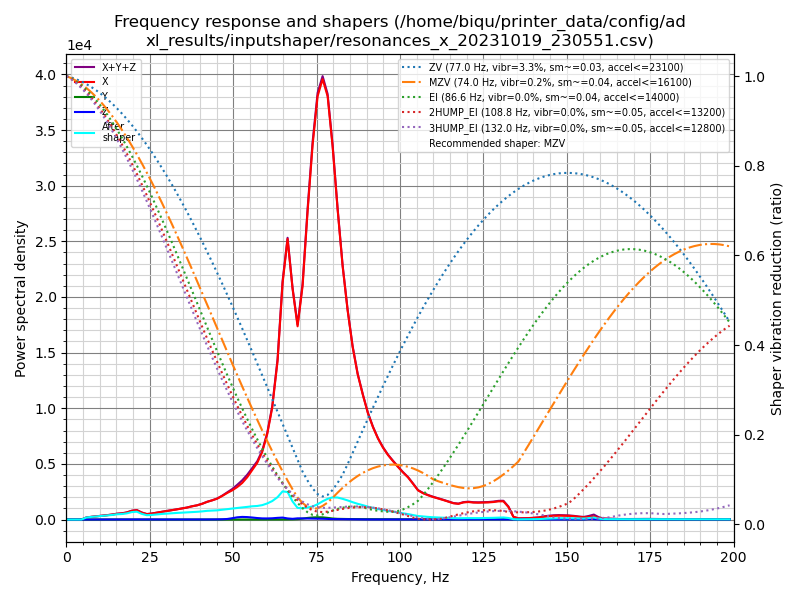

Source data for this figure (header and first rows):
freq, psd_x, psd_y, psd_z, psd_xyz
0.0, 6.126e+02, 6.502e+00, 9.300e+00, 6.284e+02
1.5, 3.921e+02, 2.509e+01, 2.825e+01, 4.454e+02
3.0, 6.084e+01, 3.012e+01, 2.731e+01, 1.183e+02
4.5, 2.896e+02, 3.000e+01, 2.508e+01, 3.447e+02
6.0, 1.100e+03, 3.679e+01, 2.405e+01, 1.160e+03
7.5, 1.823e+03, 3.156e+01, 2.492e+01, 1.880e+03
9.0, 2.610e+03, 3.097e+01, 2.441e+01, 2.665e+03
10.5, 3.539e+03, 3.066e+01, 2.403e+01, 3.594e+03
12.0, 4.657e+03, 3.120e+01, 2.648e+01, 4.715e+03
13.6, 6.058e+03, 4.080e+01, 2.676e+01, 6.126e+03
15.1, 7.799e+03, 1.055e+02, 7.554e+01, 7.980e+03
16.6, 9.052e+03, 2.052e+02, 1.641e+02, 9.421e+03
18.1, 1.147e+04, 1.181e+02, 1.207e+02, 1.171e+04
19.6, 1.544e+04, 9.341e+01, 1.238e+02, 1.566e+04
21.1, 1.779e+04, 1.079e+02, 1.920e+02, 1.809e+04
22.6, 1.405e+04, 8.687e+01, 2.314e+02, 1.437e+04
24.1, 1.181e+04, 5.667e+01, 1.806e+02, 1.205e+04
25.6, 1.376e+04, 4.004e+01, 1.648e+02, 1.397e+04
27.1, 1.678e+04, 3.642e+01, 1.617e+02, 1.698e+04
28.6, 1.991e+04, 3.827e+01, 1.515e+02, 2.010e+04
30.1, 2.311e+04, 3.812e+01, 1.429e+02, 2.329e+04
31.6, 2.675e+04, 3.948e+01, 1.331e+02, 2.692e+04
33.1, 3.038e+04, 3.853e+01, 1.206e+02, 3.054e+04
34.6, 3.445e+04, 4.056e+01, 1.089e+02, 3.460e+04
36.1, 3.885e+04, 4.162e+01, 1.203e+02, 3.902e+04
37.6, 4.469e+04, 3.981e+01, 1.285e+02, 4.486e+04
39.2, 5.030e+04, 3.860e+01, 1.328e+02, 5.047e+04
40.7, 5.772e+04, 3.933e+01, 1.959e+02, 5.796e+04
42.2, 6.728e+04, 4.658e+01, 3.203e+02, 6.765e+04
43.7, 7.546e+04, 4.789e+01, 4.424e+02, 7.595e+04
45.2, 8.499e+04, 4.269e+01, 6.957e+02, 8.573e+04
46.7, 9.916e+04, 4.382e+01, 1.187e+03, 1.004e+05
48.2, 1.153e+05, 4.594e+01, 2.448e+03, 1.178e+05
49.7, 1.306e+05, 5.415e+01, 5.914e+03, 1.365e+05
51.2, 1.497e+05, 8.977e+01, 1.026e+04, 1.600e+05
52.7, 1.736e+05, 1.553e+02, 1.248e+04, 1.862e+05
54.2, 2.063e+05, 2.117e+02, 1.203e+04, 2.186e+05
55.7, 2.478e+05, 2.576e+02, 1.023e+04, 2.582e+05
57.2, 2.918e+05, 2.879e+02, 7.729e+03, 2.998e+05
58.7, 3.573e+05, 3.294e+02, 6.097e+03, 3.638e+05
60.2, 4.628e+05, 3.492e+02, 6.018e+03, 4.692e+05
61.7, 6.216e+05, 3.384e+02, 7.024e+03, 6.290e+05
63.3, 9.037e+05, 4.028e+02, 9.649e+03, 9.137e+05
64.8, 1.378e+06, 5.936e+02, 1.148e+04, 1.390e+06
66.3, 1.674e+06, 8.170e+02, 6.656e+03, 1.681e+06
67.8, 1.407e+06, 1.324e+03, 4.427e+03, 1.412e+06
69.3, 1.205e+06, 2.623e+03, 7.523e+03, 1.215e+06
70.8, 1.488e+06, 5.802e+03, 7.514e+03, 1.502e+06
72.3, 2.004e+06, 1.054e+04, 6.781e+03, 2.021e+06
73.8, 2.486e+06, 1.396e+04, 6.373e+03, 2.507e+06
75.3, 2.868e+06, 1.525e+04, 6.303e+03, 2.890e+06
76.8, 3.043e+06, 1.518e+04, 5.434e+03, 3.064e+06
78.3, 2.982e+06, 1.182e+04, 4.156e+03, 2.998e+06
79.8, 2.679e+06, 7.417e+03, 3.392e+03, 2.690e+06
81.3, 2.268e+06, 5.217e+03, 2.979e+03, 2.276e+06
82.8, 1.888e+06, 4.396e+03, 2.568e+03, 1.894e+06
84.3, 1.586e+06, 3.999e+03, 2.003e+03, 1.592e+06
85.8, 1.333e+06, 3.577e+03, 1.536e+03, 1.338e+06
87.3, 1.142e+06, 3.370e+03, 1.202e+03, 1.147e+06
88.9, 9.932e+05, 3.252e+03, 9.262e+02, 9.974e+05
... 73 more rows
